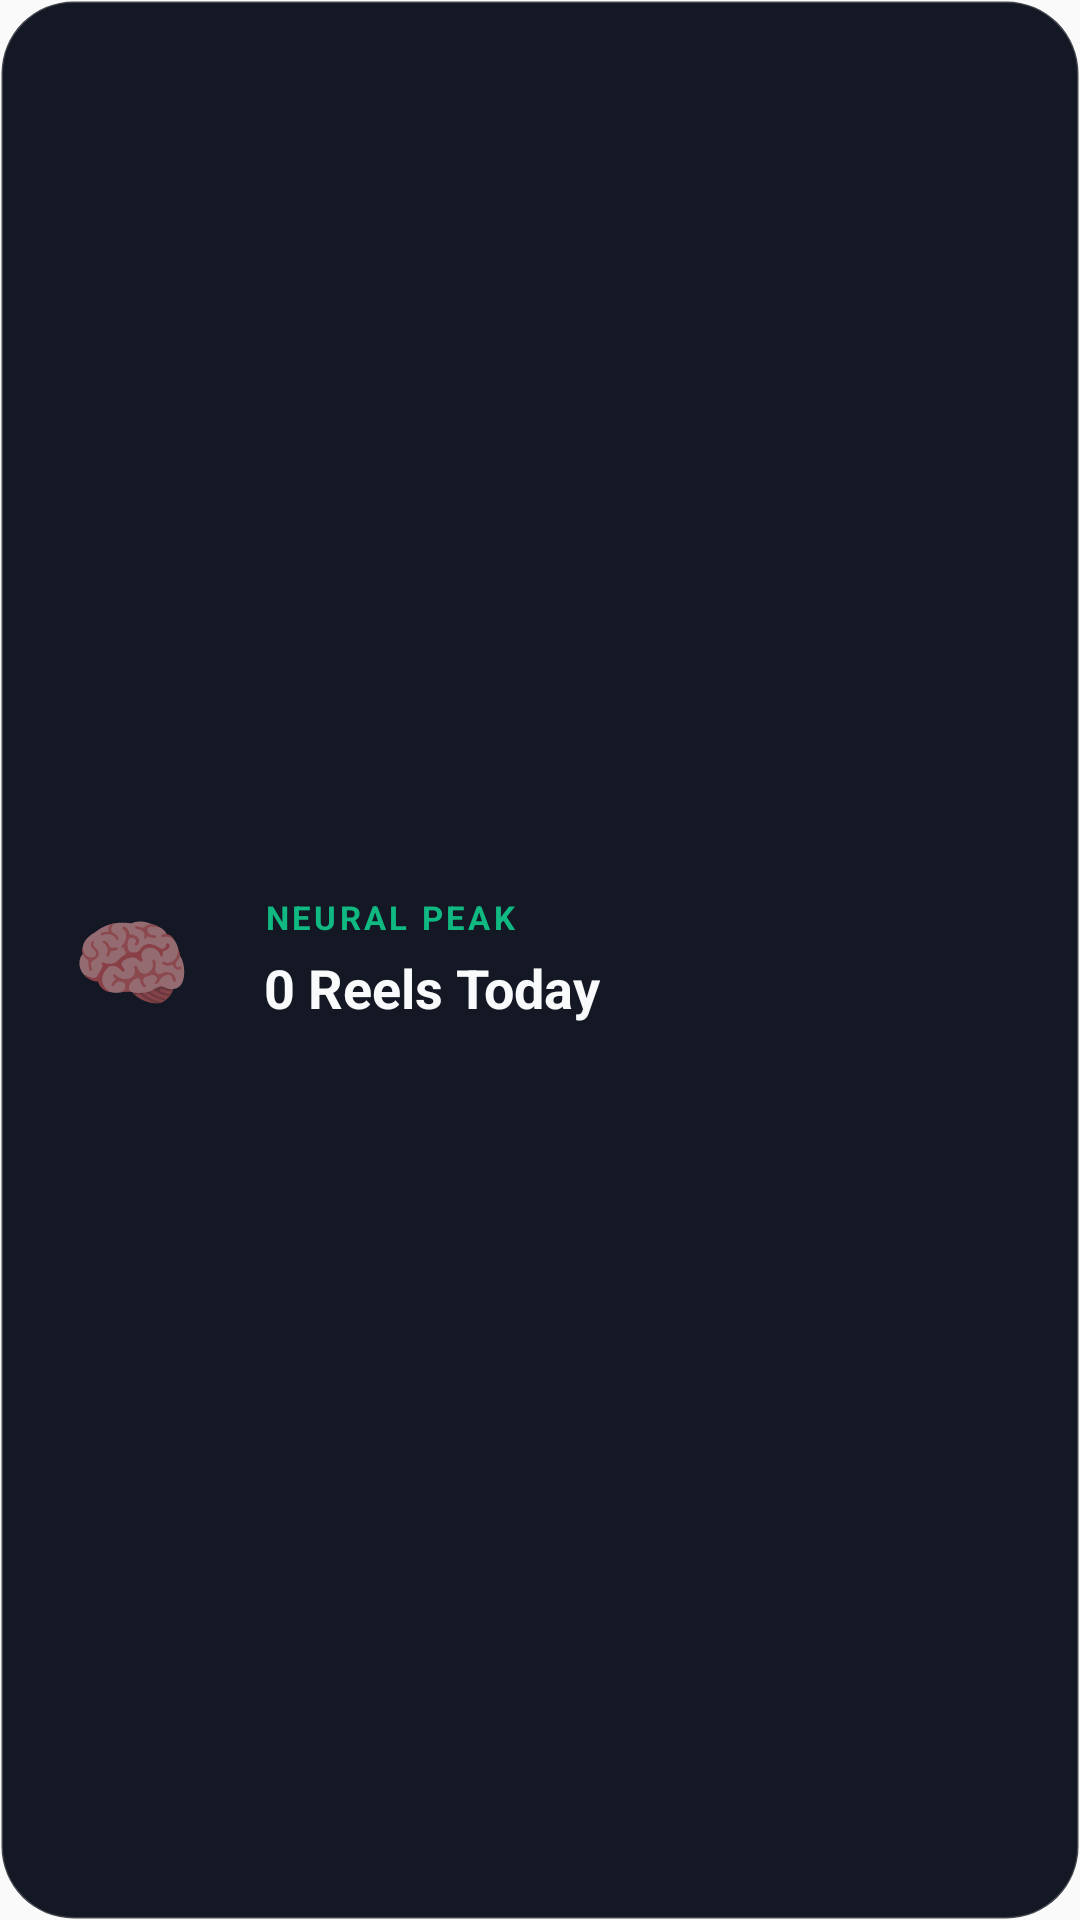

Reconstruct the res/layout file that produces this screen, plus the resources it refers to.
<!-- AndroidManifest.xml: application theme Theme.AppCompat.Light.NoActionBar -->
<!-- res/layout/widget_layout.xml -->
<?xml version="1.0" encoding="utf-8"?>
<RelativeLayout xmlns:android="http://schemas.android.com/apk/res/android"
    android:id="@+id/widget_container"
    android:layout_width="match_parent"
    android:layout_height="match_parent"
    android:background="@drawable/widget_bg_premium"
    android:padding="16dp">

    
    <LinearLayout
        android:id="@+id/widget_icon_container"
        android:layout_width="56dp"
        android:layout_height="56dp"
        android:background="@drawable/widget_icon_bg"
        android:gravity="center"
        android:layout_centerVertical="true"
        android:layout_alignParentStart="true">
        
        <TextView
            android:id="@+id/widget_emoji"
            android:layout_width="wrap_content"
            android:layout_height="wrap_content"
            android:text="🧠"
            android:textSize="32sp" />
    </LinearLayout>

    
    <LinearLayout
        android:layout_width="wrap_content"
        android:layout_height="wrap_content"
        android:orientation="vertical"
        android:layout_toEndOf="@id/widget_icon_container"
        android:layout_centerVertical="true"
        android:layout_marginStart="16dp">
        
        <TextView
            android:id="@+id/widget_state_text"
            android:layout_width="wrap_content"
            android:layout_height="wrap_content"
            android:text="NEURAL PEAK"
            android:textColor="#10B981"
            android:textSize="11sp"
            android:textStyle="bold"
            android:textAllCaps="true"
            android:letterSpacing="0.1"/>

        <TextView
            android:id="@+id/widget_count_text"
            android:layout_width="wrap_content"
            android:layout_height="wrap_content"
            android:text="0 Reels Today"
            android:textColor="#F9FAFB"
            android:textSize="18sp"
            android:textStyle="bold"
            android:layout_marginTop="4dp"/>
    </LinearLayout>
</RelativeLayout>
<!-- resources referenced by this layout -->
<resources>
  <!-- drawable widget_bg_premium (drawable) -->
  <?xml version="1.0" encoding="utf-8"?>
  <shape xmlns:android="http://schemas.android.com/apk/res/android"
      android:shape="rectangle">
      <solid android:color="#141724" /> 
      <corners android:radius="24dp" />
      <stroke android:width="1dp" android:color="#33FFFFFF" />
  </shape>
</resources>
